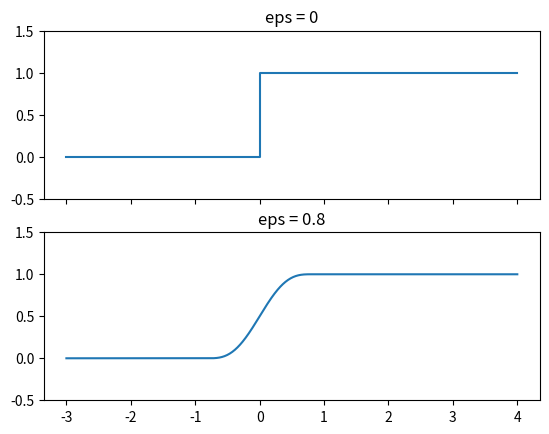

Reproduce this figure in Python.
# Exercise 7.21
# Author: Noah Waterfield Price

import numpy as np
import matplotlib.pyplot as plt
import operator


class Heaviside:

    def __init__(self, eps=None):
        self.eps = eps

    def __call__(self, x):
        if isinstance(x, (float, int)):
            return self.heaviside_scalar(x, self.eps)
        else:
            return self.heaviside_vec(x, self.eps)

    def plot(self, xmin, xmax):
        if self.eps is None:
            x = np.array([xmin, 0, 0, xmax])
            y = np.array([0, 0, 1, 1])
        else:
            e = self.eps
            xmid = np.linspace(-e, e, 201)
            x = np.concatenate((np.array([xmin]), xmid, np.array([xmax])))
            y = self(x)
        return x, y

    @staticmethod
    def heaviside_scalar(x, eps):
        if eps is None:
            if x < 0:
                return 0
            elif x >= 0:
                return 1
        else:
            e = eps
            if x < -e:
                return 0
            elif -e <= x <= e:
                return 0.5 + x / (2 * e) + \
                    1 / (2 * np.pi) * np.sin(np.pi * x / e)
            elif x > e:
                return 1

    @staticmethod
    def heaviside_vec(x, eps):
        r = np.zeros(len(x))
        if eps is None:
            r[x < 0] = 0.0
            r[x >= 0] = 1.0
            return r
        else:
            e = eps
            cond = operator.and_(-e <= x, x <= e)
            r = np.zeros(len(x))
            r[x < -e] = 0.0
            r[cond] = 0.5 + x[cond] / (2 * e) + \
                1 / (2 * np.pi) * np.sin(np.pi * x[cond] / e)
            r[x > e] = 1.0
            return r


H1 = Heaviside()
x1, y1 = H1.plot(-3, 4)
H2 = Heaviside(eps=0.8)
x2, y2 = H2.plot(-3, 4)
fig, ax = plt.subplots(2, sharex=True)
ax[0].plot(x1, y1)
ax[0].set_title('eps = 0')
ax[1].plot(x2, y2)
ax[1].set_title('eps = 0.8')
ax[0].set_ylim([-0.5, 1.5])
ax[1].set_ylim([-0.5, 1.5])
plt.show()
